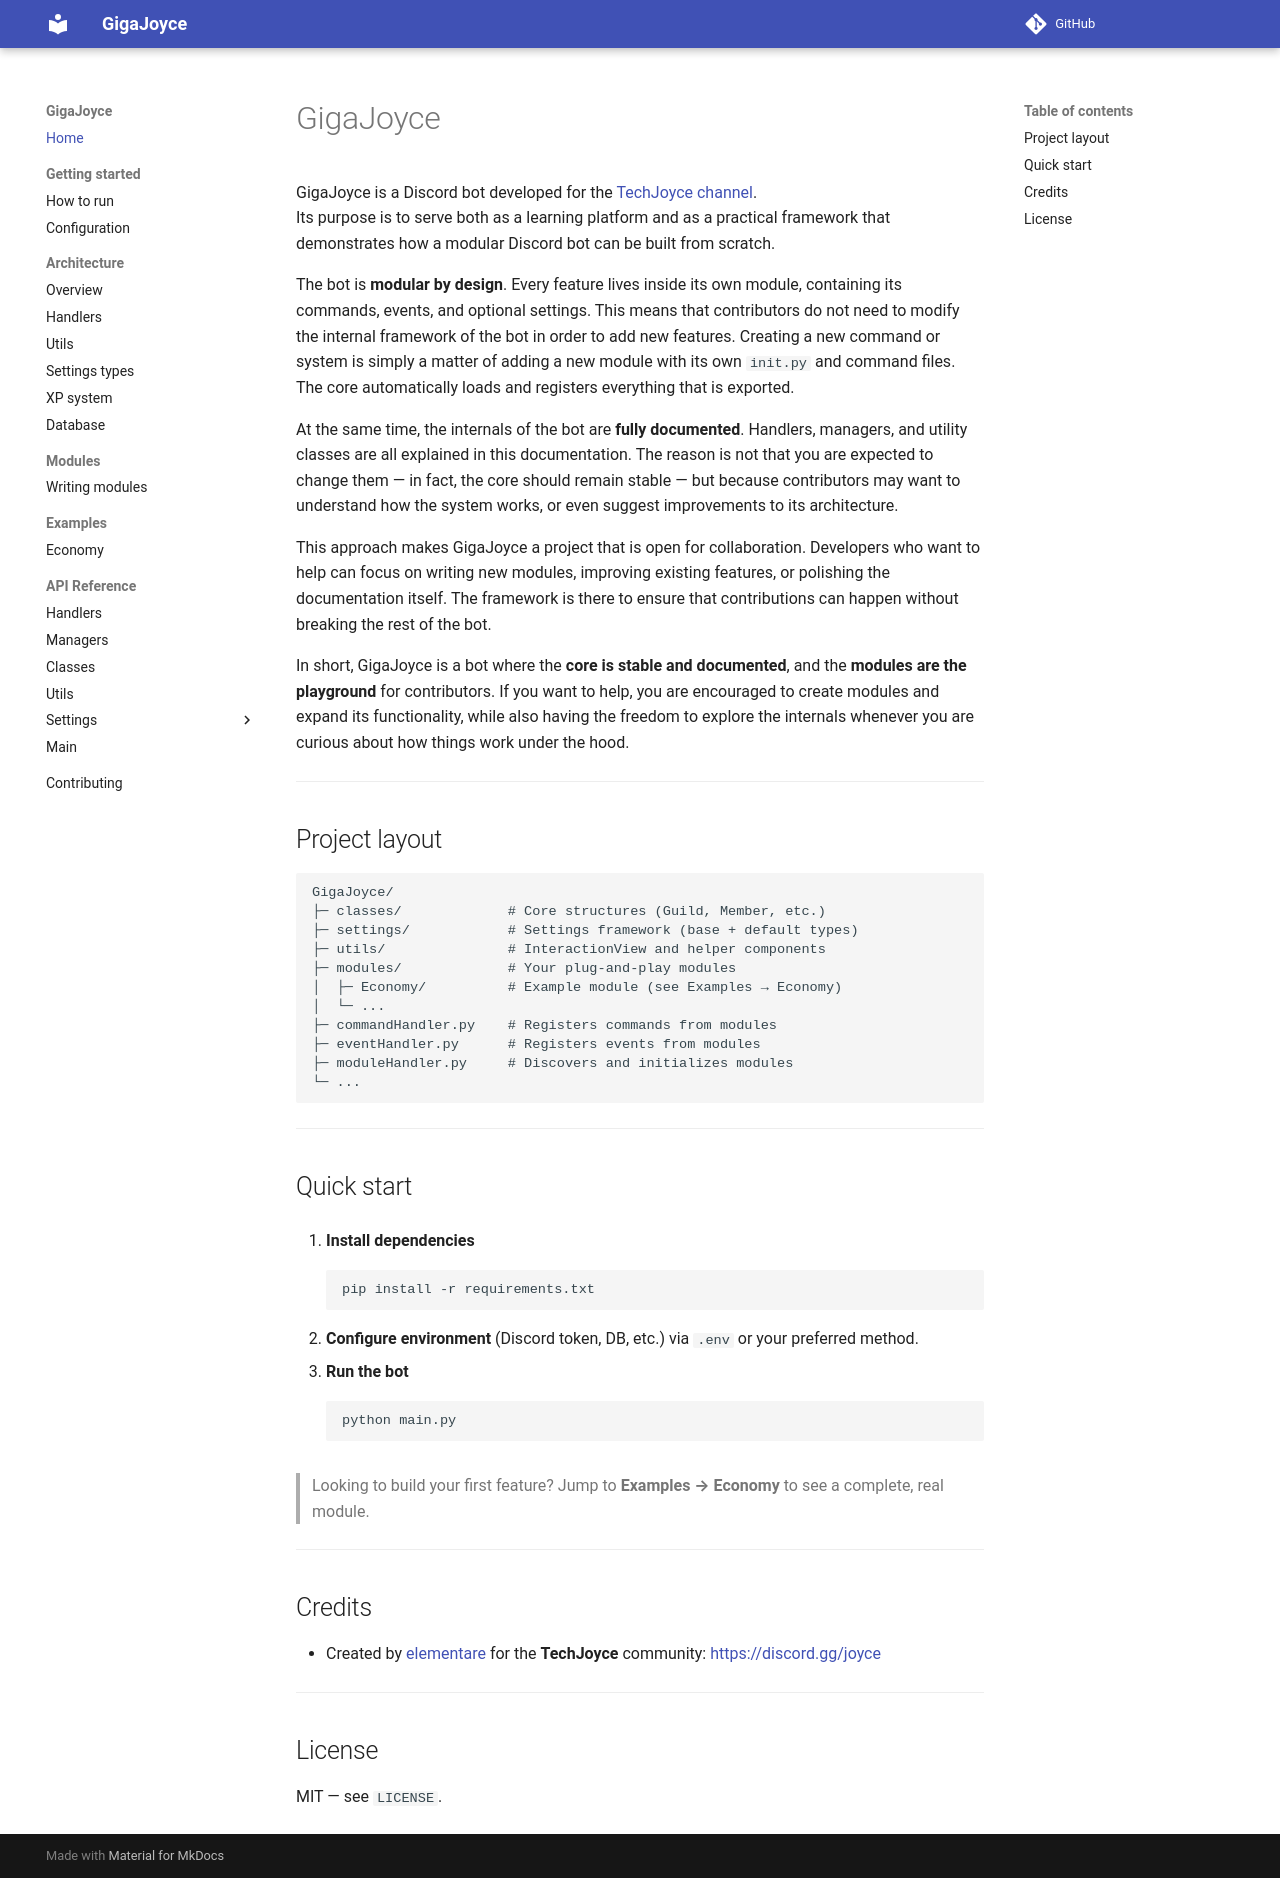

repository: TechJoyceLearning/GigaJoyce · page: index.html · generator: mkdocs

# GigaJoyce

GigaJoyce is a modular Discord bot developed for the [TechJoyce channel](https://www.youtube.com/@TechJoyce).  
It was created both as a learning project and as a framework that demonstrates how a Discord bot can be structured in a modular way.  
The idea is simple: the **core** provides the stable foundation, while **modules** act as plug-and-play features. Developers can add commands, events, and settings by writing a module without touching the rest of the system.  

The internals of the bot are also fully documented. Every handler, manager, and utility is explained so that contributors can understand the architecture when they want to extend or improve it. The intention is not to force changes to the core, but to provide enough transparency for those who are curious or would like to suggest refinements.  

Contributions are welcome. If you want to add a feature, the recommended way is to create a module. The documentation explains how to do this, and also provides detailed notes on the underlying framework for anyone who wants to dive deeper.  

You can read the full documentation here:  
👉 [GigaJoyce Docs](https://techjoycelearning.github.io/GigaJoyce/)  

---

## License

This project is released under the MIT License.  
See [LICENSE](LICENSE) for details.
